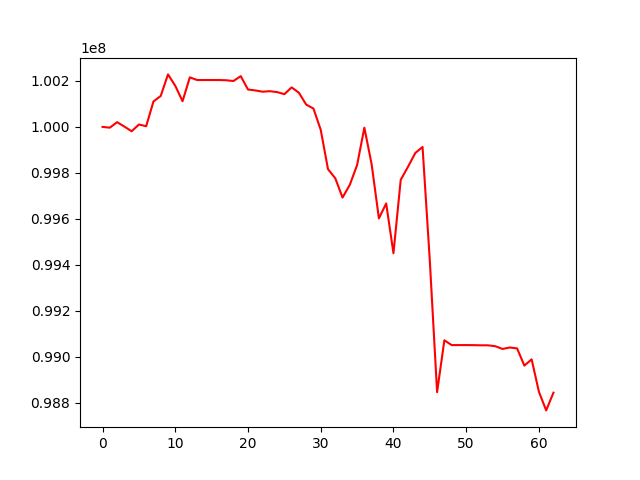

The table this chart was drawn from, first rows:
, 0
0, 100000000
1, 99996611
2, 100020499
3, 100001407
4, 99980933
5, 100010403
6, 100002989
7, 100110547
8, 100134657
9, 100228459
10, 100178804
11, 100111679
12, 100215701
13, 100203941
14, 100203941
15, 100203941
16, 100203941
17, 100202927
18, 100199742
19, 100220843
20, 100162723
21, 100158664
22, 100153175
23, 100155338
24, 100151475
25, 100142440
26, 100171956
27, 100148591
28, 100097066
29, 100079658
30, 99987327
31, 99815976
32, 99776380
33, 99692314
34, 99748029
35, 99833827
36, 99996662
37, 99837220
38, 99601700
39, 99666710
40, 99450070
41, 99769531
42, 99826378
43, 99886261
44, 99912723
45, 99417077
46, 98845375
47, 99071144
48, 99050270
49, 99050270
50, 99050270
51, 99049969
52, 99049277
53, 99049277
54, 99045333
55, 99033470
56, 99039776
57, 99035846
58, 98960960
59, 98988111
... 3 more rows
